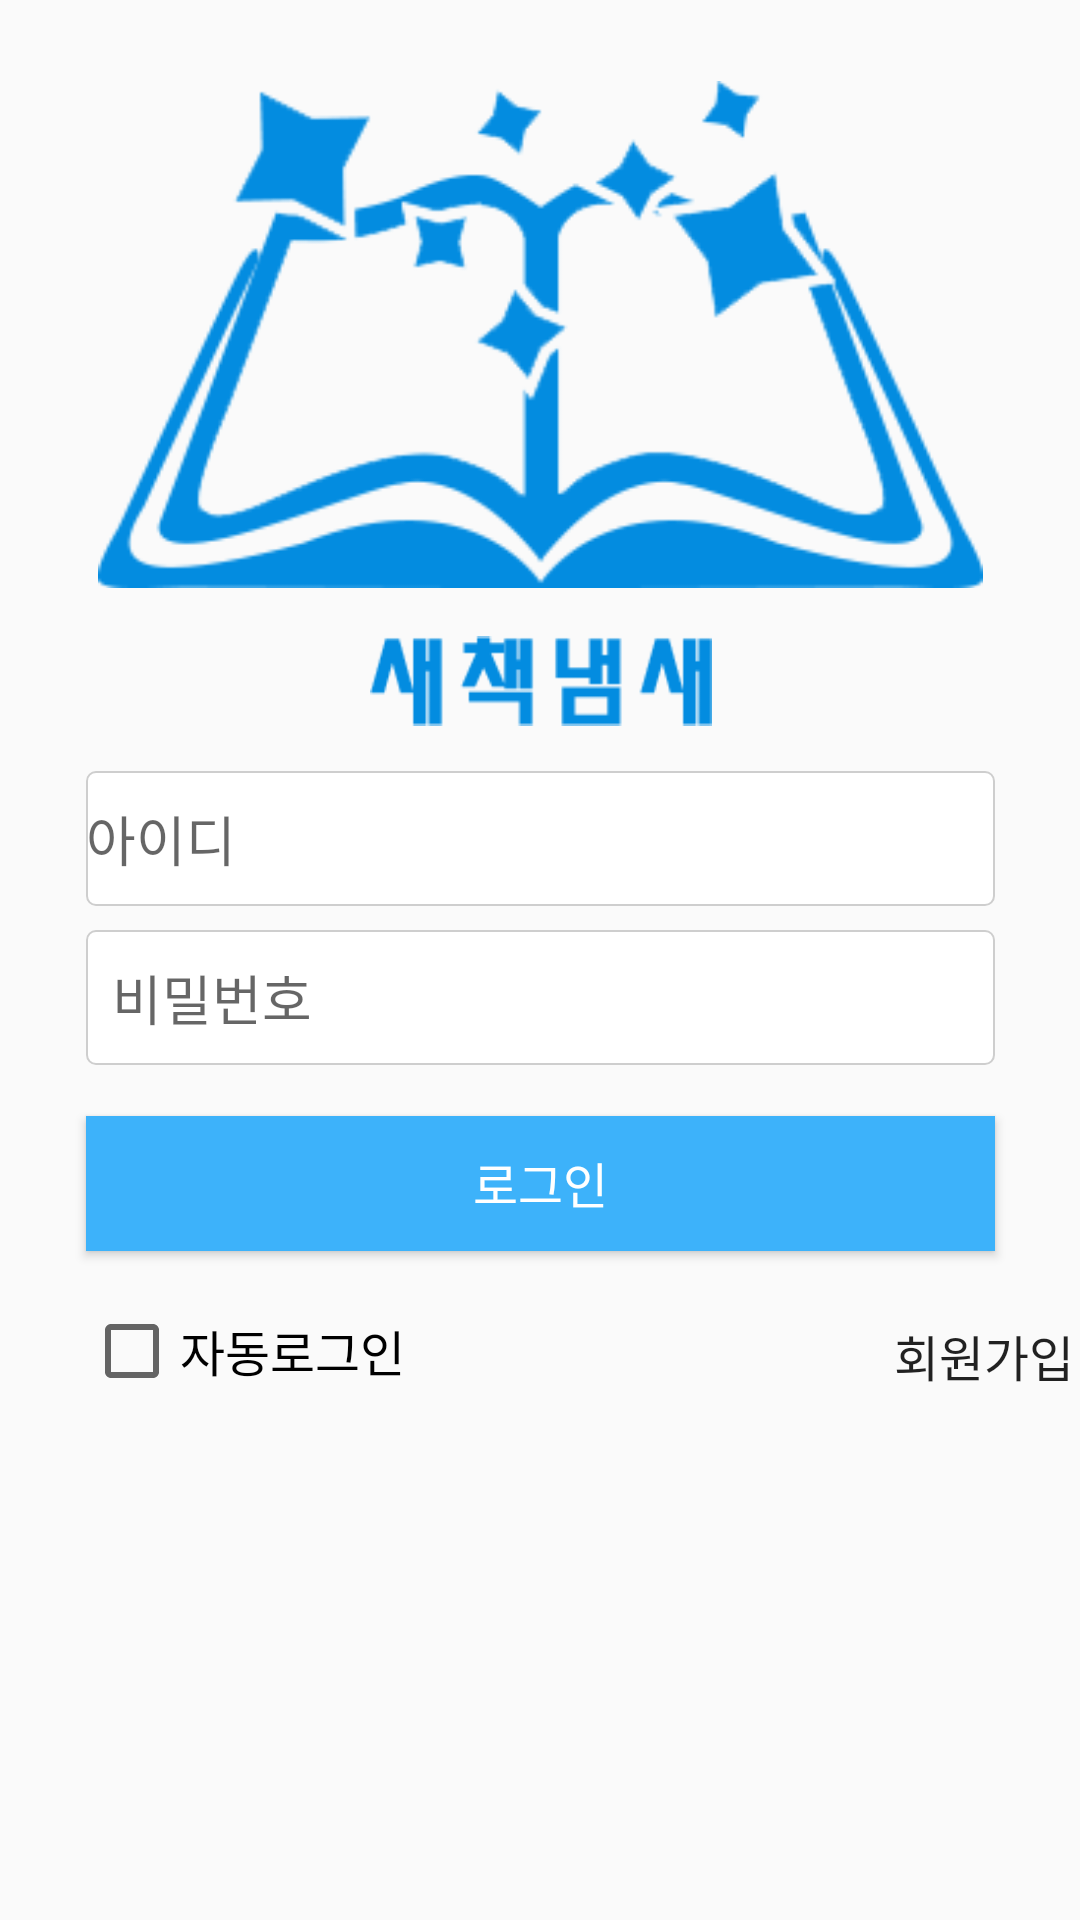

Write the Android layout XML for this screen, with the resource values it uses.
<!-- AndroidManifest.xml: application theme AppTheme -->
<!-- res/layout/activity_login.xml -->
<?xml version="1.0" encoding="utf-8"?>
<LinearLayout xmlns:android="http://schemas.android.com/apk/res/android"
    xmlns:app="http://schemas.android.com/apk/res-auto"
    xmlns:tools="http://schemas.android.com/tools"
    android:layout_width="match_parent"
    android:layout_height="match_parent"
    android:orientation="vertical"
    android:layout_gravity="center_horizontal">

    <android.support.constraint.ConstraintLayout
        android:layout_width="match_parent"
        android:layout_height="match_parent">

        <CheckBox
            android:id="@+id/AutoLog"
            android:layout_width="128dp"
            android:layout_height="33dp"
            android:layout_gravity="center_horizontal"
            android:layout_marginLeft="28dp"
            android:layout_marginTop="17dp"
            android:checked="false"
            android:text="자동로그인"
            android:textAppearance="@style/TextAppearance.AppCompat.Button"
            android:textSize="8pt"
            app:layout_constraintLeft_toLeftOf="parent"
            app:layout_constraintTop_toBottomOf="@+id/loginButton" />

        <TextView
            android:id="@+id/registerButton"
            android:layout_width="130dp"
            android:layout_height="33dp"
            android:layout_gravity="center_horizontal"
            android:layout_marginLeft="142dp"
            android:text="회원가입"
            android:textSize="8pt"
            android:textAppearance="@style/TextAppearance.AppCompat.Button"
            app:layout_constraintLeft_toRightOf="@+id/AutoLog"
            android:layout_marginTop="23dp"
            app:layout_constraintTop_toBottomOf="@+id/loginButton" />

        <Button
            android:id="@+id/loginButton"
            android:layout_width="303dp"
            android:layout_height="45dp"
            android:layout_gravity="center_horizontal"
            android:layout_marginLeft="8dp"
            android:layout_marginRight="8dp"
            android:layout_marginTop="17dp"
            android:background="#3db2fa"
            android:text="로그인"
            android:textColor="#FFFFFF"
            android:textSize="8pt"
            app:layout_constraintHorizontal_bias="0.507"
            app:layout_constraintLeft_toLeftOf="parent"
            app:layout_constraintRight_toRightOf="parent"
            app:layout_constraintTop_toBottomOf="@+id/passwordText" />

        <EditText
            android:id="@+id/passwordText"
            android:layout_width="303dp"
            android:layout_height="45dp"
            android:layout_gravity="center_horizontal"
            android:ems="10"
            android:hint="  비밀번호"
            android:inputType="textPassword"
            android:layout_marginLeft="8dp"
            app:layout_constraintLeft_toLeftOf="parent"
            android:layout_marginRight="8dp"
            app:layout_constraintRight_toRightOf="parent"
            android:layout_marginTop="8dp"
            app:layout_constraintTop_toBottomOf="@+id/idText"
            tools:layout_editor_absoluteX="183dp"
            android:textColor="#000000"
            android:textCursorDrawable="@null"
            android:background="@drawable/border"
            />

        <EditText
            android:id="@+id/idText"
            android:layout_width="303dp"
            android:layout_height="45dp"
            android:layout_gravity="center_horizontal"
            android:ems="10"
            android:hint="아이디"
            android:inputType="textPersonName"
            android:layout_marginLeft="8dp"
            app:layout_constraintLeft_toLeftOf="parent"
            android:layout_marginRight="8dp"
            app:layout_constraintRight_toRightOf="parent"
            android:layout_marginTop="10dp"
            app:layout_constraintHorizontal_bias="0.507"
            android:textColor="#000000"
            android:textCursorDrawable="@null"
            android:background="@drawable/border"


            app:layout_constraintTop_toBottomOf="@+id/imageView2" />

        <ImageView
            android:id="@+id/imageView"
            android:layout_width="295dp"
            android:layout_height="191dp"
            app:srcCompat="@drawable/newbookmark"
            android:layout_marginLeft="8dp"
            app:layout_constraintLeft_toLeftOf="parent"
            android:layout_marginRight="8dp"
            app:layout_constraintRight_toRightOf="parent"
            app:layout_constraintTop_toTopOf="parent"
            android:layout_marginTop="16dp"
            app:layout_constraintHorizontal_bias="0.506" />

        <ImageView
            android:id="@+id/imageView2"
            android:layout_width="114dp"
            android:layout_height="40dp"
            app:srcCompat="@drawable/newbookfont"
            android:layout_marginLeft="8dp"
            app:layout_constraintLeft_toLeftOf="parent"
            android:layout_marginRight="8dp"
            app:layout_constraintRight_toRightOf="parent"
            android:layout_marginTop="0dp"
            app:layout_constraintTop_toBottomOf="@+id/imageView"
            app:layout_constraintHorizontal_bias="0.502" />

    </android.support.constraint.ConstraintLayout>

</LinearLayout>
<!-- resources referenced by this layout -->
<resources>
  <!-- drawable border (drawable-xhdpi) -->
  <?xml version="1.0" encoding="utf-8"?>
  <shape xmlns:android="http://schemas.android.com/apk/res/android"
      android:padding="10dp"
      android:shape="rectangle" >
  
      <solid android:color="#FFFFFFFF" />
  
      <corners
      android:bottomLeftRadius="3dp"
      android:bottomRightRadius="3dp"
      android:topLeftRadius="3dp"
      android:topRightRadius="3dp" />
  
      <stroke
          android:width="2px"
      android:color="#CECECE" />
  
  </shape>
  <!-- drawable newbookfont: png bitmap (drawable-xhdpi, 3668 bytes) -->
  <!-- drawable newbookmark: png bitmap (drawable-xhdpi, 19228 bytes) -->
  <style name="AppTheme" parent="Theme.AppCompat.Light.NoActionBar">
          
          <item name="colorPrimary">#038CE0</item>
          <item name="colorPrimaryDark">@color/colorPrimaryDark</item>
          <item name="colorAccent">#038CE0</item>
          <item name="android:statusBarColor">#0C88C6</item>
      </style>
  <!-- not gathered from this repository: default colours our renderer supplied (Android Studio template values) -->
  <color name="colorPrimaryDark">#FF3700B3</color>
</resources>
